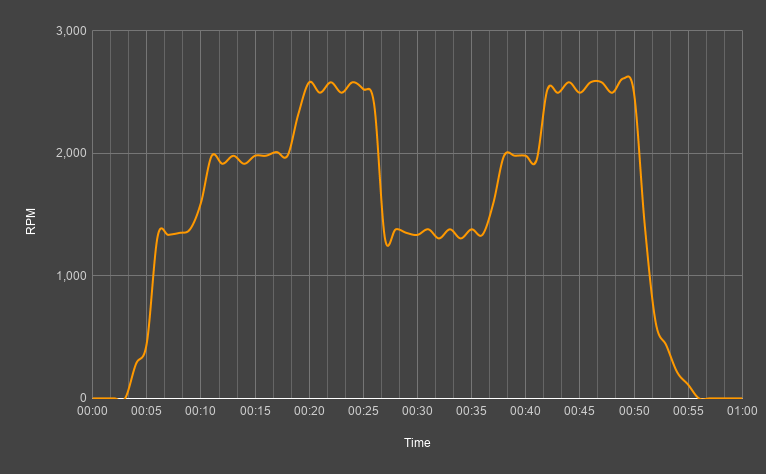

Data behind this chart, as committed beside it:
0, 0
1, 0
2, 0
3, 0
4, 280
5, 450
6, 1320
7, 1334
8, 1350
9, 1380
10, 1595
11, 1980
12, 1914
13, 1980
14, 1914
15, 1980
16, 1980
17, 2010
18, 1980
19, 2320
20, 2580
21, 2494
22, 2580
23, 2494
24, 2580
25, 2523
26, 2400
27, 1305
28, 1380
29, 1350
30, 1334
31, 1380
32, 1305
33, 1380
34, 1305
35, 1380
36, 1334
37, 1590
38, 1980
39, 1980
40, 1980
41, 1943
42, 2520
43, 2494
44, 2580
45, 2494
46, 2580
47, 2580
48, 2494
49, 2610
50, 2494
51, 1410
52, 622
53, 430
54, 212
55, 112
56, 0
57, 0
58, 0
59, 0
60, 0
